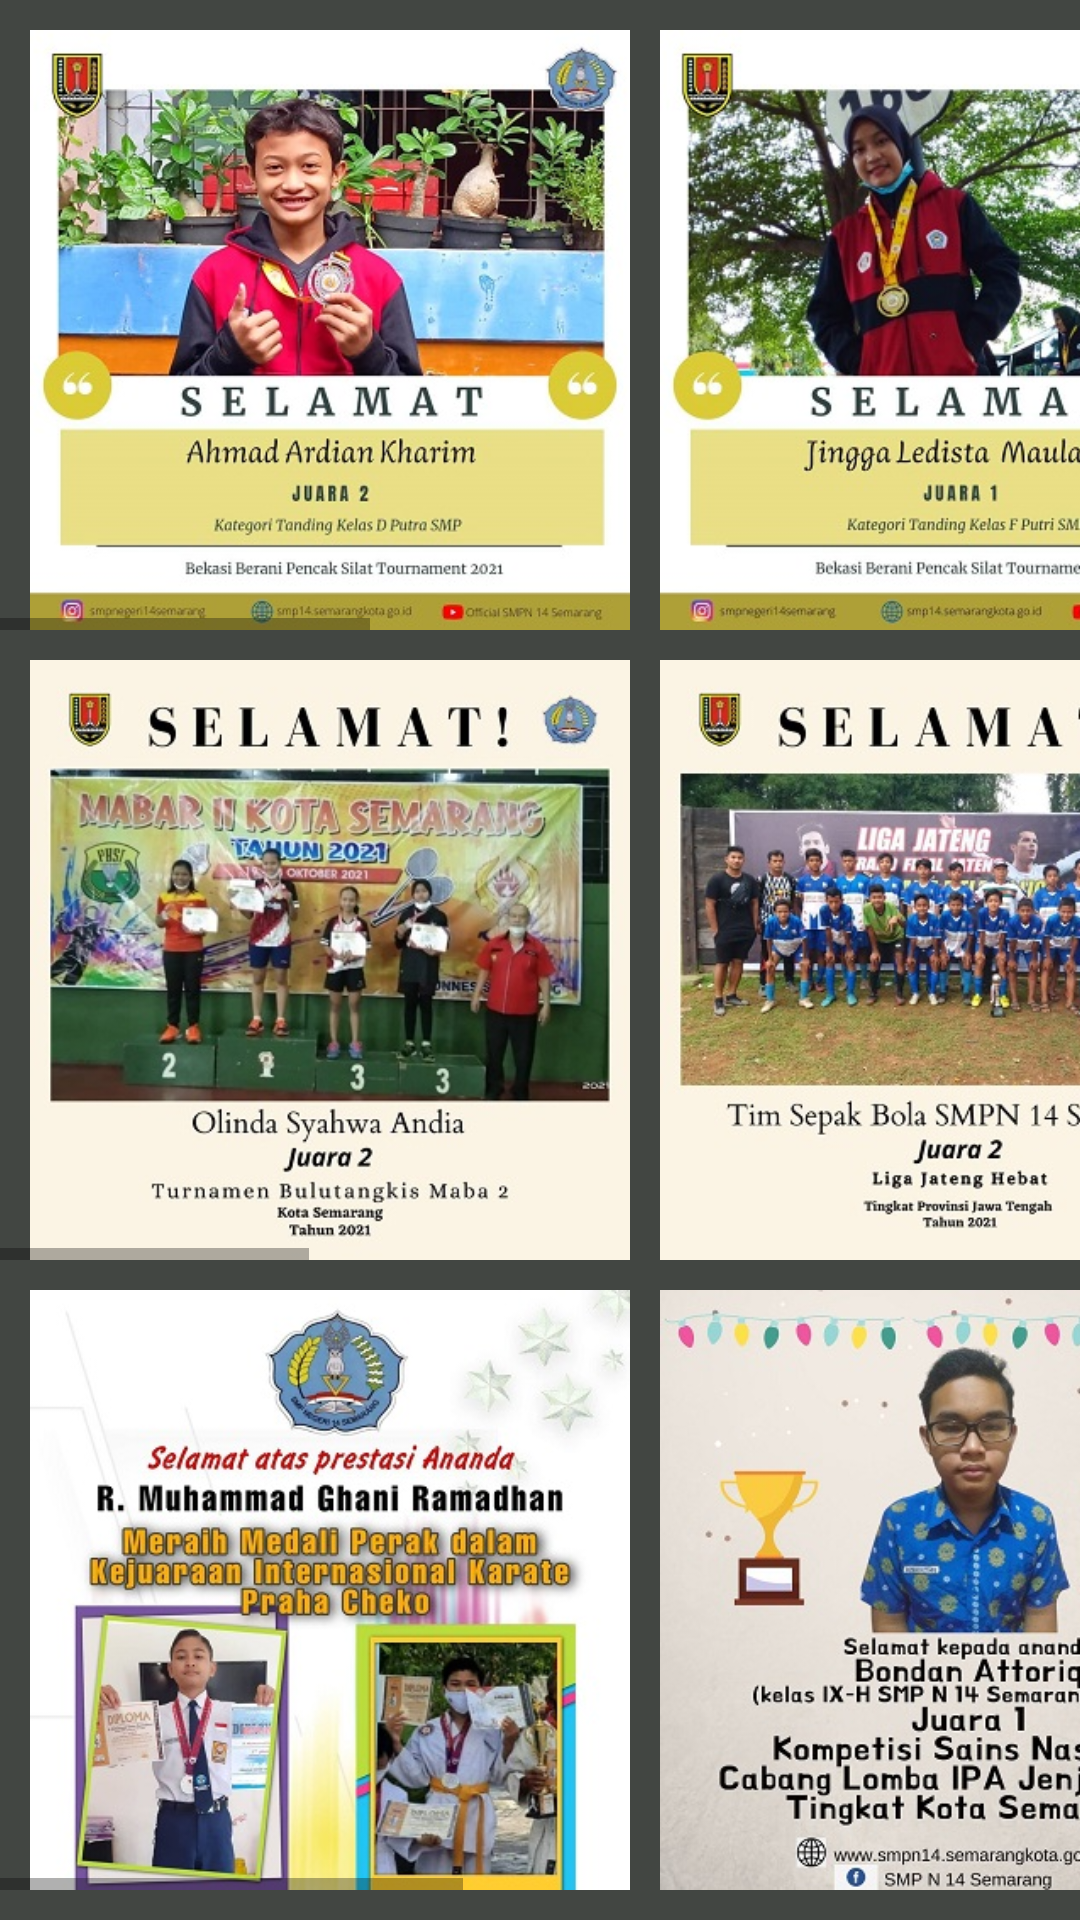

Produce the Android XML layout that renders to this screen, including the resource entries it uses.
<!-- AndroidManifest.xml: application theme Theme.SMPN14SEMARANG -->
<!-- res/layout/activity_kejuaraan.xml -->
<?xml version="1.0" encoding="utf-8"?>
<LinearLayout xmlns:android="http://schemas.android.com/apk/res/android"
    xmlns:app="http://schemas.android.com/apk/res-auto"
    xmlns:tools="http://schemas.android.com/tools"
    android:layout_width="match_parent"
    android:layout_height="match_parent"
    tools:context=".Kejuaraan"
    android:orientation="vertical"
    android:background="#424642">

    <HorizontalScrollView
        android:layout_width="match_parent"
        android:layout_marginTop="10dp"
        android:layout_height="200dp">

        <LinearLayout
            android:layout_width="wrap_content"
            android:layout_height="wrap_content"
            android:orientation="horizontal">

            <ImageView
                android:layout_width="200dp"
                android:layout_height="200dp"
                android:layout_marginLeft="10dp"
                android:src="@drawable/juarae"/>

            <ImageView
                android:layout_width="200dp"
                android:layout_height="200dp"
                android:layout_marginLeft="10dp"
                android:src="@drawable/juaraf"/>

            <ImageView
                android:layout_width="200dp"
                android:layout_height="200dp"
                android:layout_marginLeft="10dp"
                android:src="@drawable/juaraj"/>

            <ImageView
                android:layout_width="200dp"
                android:layout_height="200dp"
                android:layout_marginLeft="10dp"
                android:src="@drawable/juarak"/>

            <ImageView
                android:layout_width="200dp"
                android:layout_height="200dp"
                android:layout_marginLeft="10dp"
                android:src="@drawable/juaral"/>

        </LinearLayout>
    </HorizontalScrollView>

    <HorizontalScrollView
        android:layout_width="match_parent"
        android:layout_marginTop="10dp"
        android:layout_height="200dp">

        <LinearLayout
            android:layout_width="wrap_content"
            android:layout_height="wrap_content"
            android:orientation="horizontal">

            <ImageView
                android:layout_width="200dp"
                android:layout_height="200dp"
                android:layout_marginLeft="10dp"
                android:src="@drawable/juarag"/>

            <ImageView
                android:layout_width="200dp"
                android:layout_height="200dp"
                android:layout_marginLeft="10dp"
                android:src="@drawable/juarah"/>

            <ImageView
                android:layout_width="200dp"
                android:layout_height="200dp"
                android:layout_marginLeft="10dp"
                android:src="@drawable/juarai"/>

            <ImageView
                android:layout_width="200dp"
                android:layout_height="200dp"
                android:layout_marginLeft="10dp"
                android:src="@drawable/juaram"/>

            <ImageView
                android:layout_width="200dp"
                android:layout_height="200dp"
                android:layout_marginLeft="10dp"
                android:src="@drawable/juaran"/>

            <ImageView
                android:layout_width="200dp"
                android:layout_height="200dp"
                android:layout_marginLeft="10dp"
                android:src="@drawable/juarap"/>

        </LinearLayout>
    </HorizontalScrollView>


    <HorizontalScrollView
        android:layout_width="match_parent"
        android:layout_marginTop="10dp"
        android:layout_height="200dp">

        <LinearLayout
            android:layout_width="wrap_content"
            android:layout_height="wrap_content"
            android:orientation="horizontal">

            <ImageView
                android:layout_width="200dp"
                android:layout_height="200dp"
                android:layout_marginLeft="10dp"
                android:src="@drawable/juarao"/>

            <ImageView
                android:layout_width="200dp"
                android:layout_height="200dp"
                android:layout_marginLeft="10dp"
                android:src="@drawable/juaraa"/>

            <ImageView
                android:layout_width="200dp"
                android:layout_height="200dp"
                android:layout_marginLeft="10dp"
                android:src="@drawable/juarab"/>

            <ImageView
                android:layout_width="200dp"
                android:layout_height="200dp"
                android:layout_marginLeft="10dp"
                android:src="@drawable/juarac"/>

        </LinearLayout>
    </HorizontalScrollView>


</LinearLayout>
<!-- resources referenced by this layout -->
<resources>
  <!-- drawable juaraa: jpg bitmap (drawable, 57964 bytes) -->
  <!-- drawable juarab: jpg bitmap (drawable, 46082 bytes) -->
  <!-- drawable juarac: jpg bitmap (drawable, 34246 bytes) -->
  <!-- drawable juarae: jpg bitmap (drawable, 60766 bytes) -->
  <!-- drawable juaraf: jpg bitmap (drawable, 65434 bytes) -->
  <!-- drawable juarag: jpg bitmap (drawable, 53044 bytes) -->
  <!-- drawable juarah: jpg bitmap (drawable, 61576 bytes) -->
  <!-- drawable juarai: jpg bitmap (drawable, 53765 bytes) -->
  <!-- drawable juaraj: jpg bitmap (drawable, 56723 bytes) -->
  <!-- drawable juarak: jpg bitmap (drawable, 54797 bytes) -->
  <!-- drawable juaral: jpg bitmap (drawable, 52202 bytes) -->
  <!-- drawable juaram: jpg bitmap (drawable, 46409 bytes) -->
  <!-- drawable juaran: jpg bitmap (drawable, 38813 bytes) -->
  <!-- drawable juarao: jpg bitmap (drawable, 58865 bytes) -->
  <!-- drawable juarap: jpg bitmap (drawable, 45991 bytes) -->
  <style name="Theme.SMPN14SEMARANG" parent="Theme.MaterialComponents.DayNight.DarkActionBar">
          
          <item name="colorPrimary">@color/purple_500</item>
          <item name="colorPrimaryVariant">@color/black</item>
          <item name="colorOnPrimary">@color/white</item>
          
          <item name="colorSecondary">@color/teal_200</item>
          <item name="colorSecondaryVariant">@color/teal_700</item>
          <item name="colorOnSecondary">@color/black</item>
          
          <item name="android:statusBarColor" tools:targetApi="l">?attr/colorPrimaryVariant</item>
          
          <item name="windowNoTitle">true</item>
          <item name="windowActionBar">false</item>
      </style>
  <!-- not gathered from this repository: default colours our renderer supplied (Android Studio template values) -->
  <color name="purple_500">#FF6200EE</color>
  <color name="teal_200">#FF03DAC5</color>
  <color name="teal_700">#FF018786</color>
  <color name="black">#FF000000</color>
  <color name="white">#FFFFFFFF</color>
</resources>
